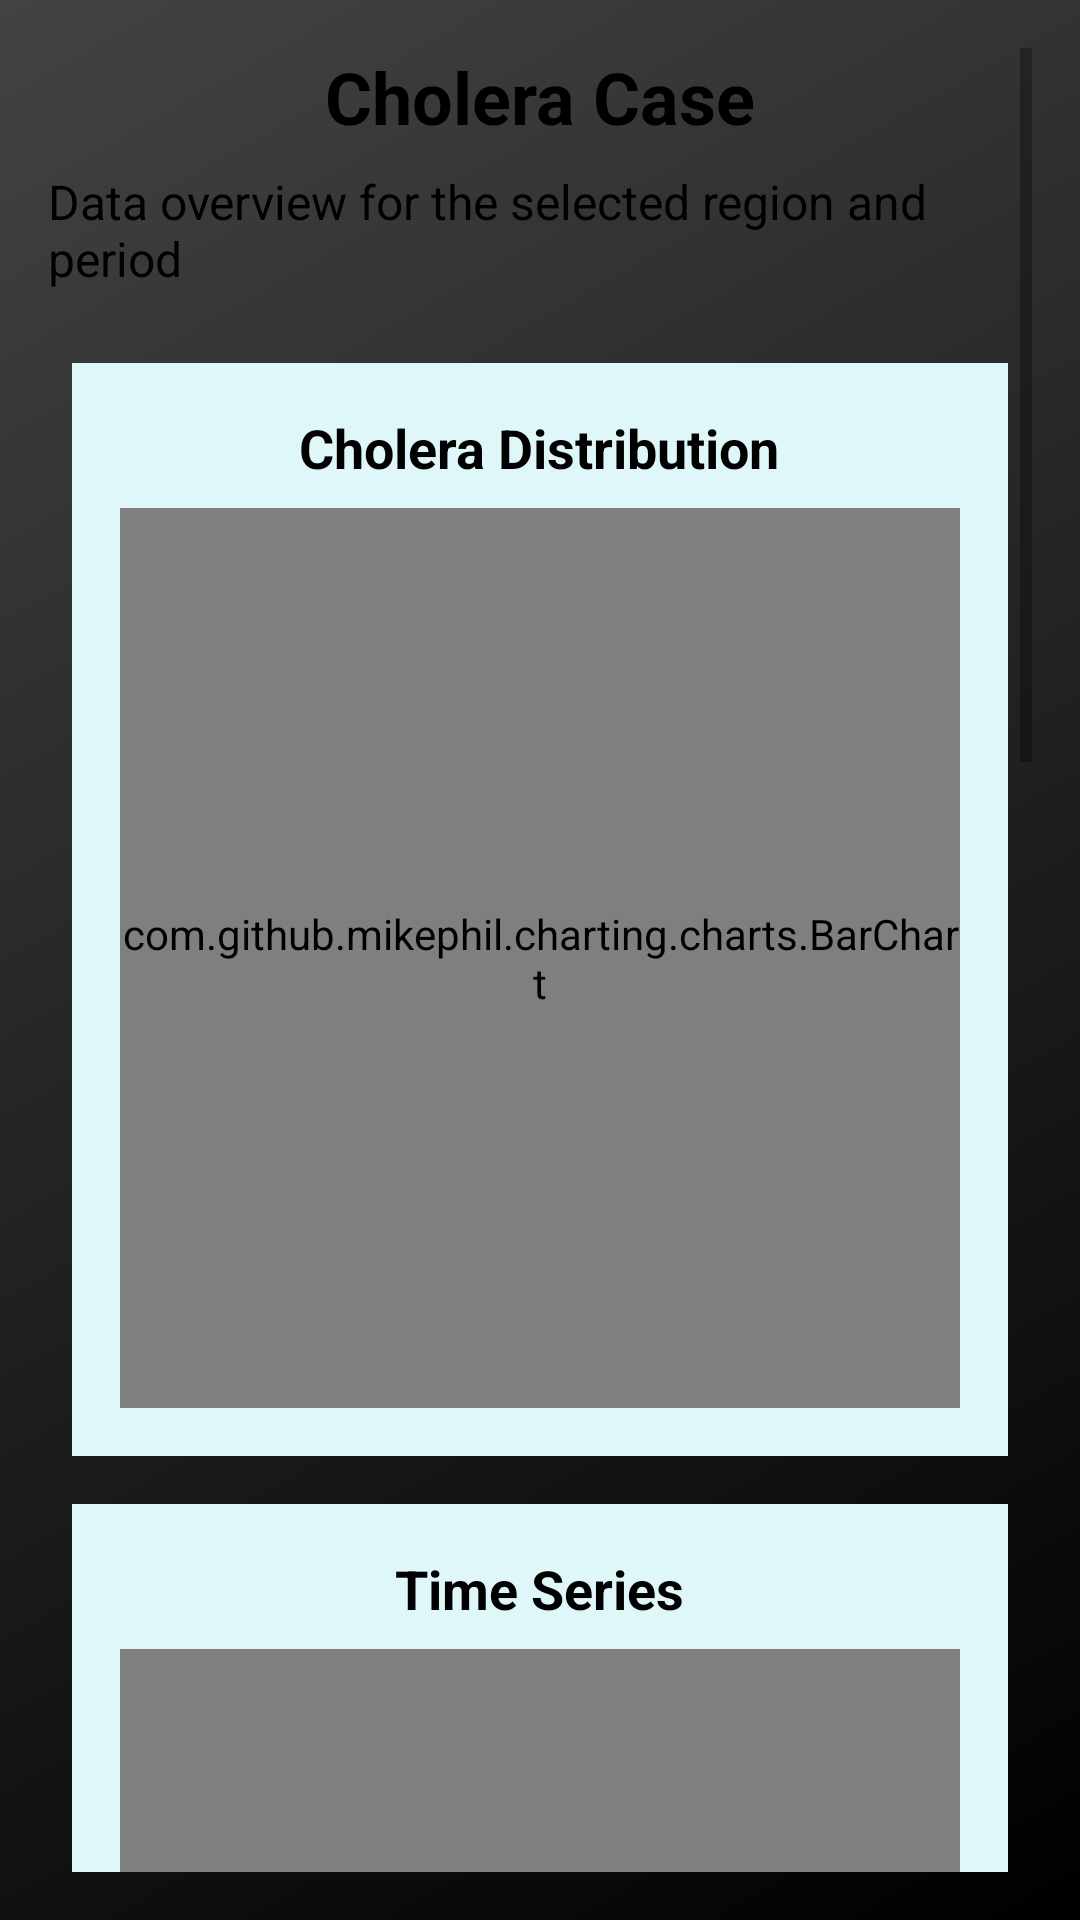

The Android layout XML behind this screen, and the referenced resources:
<!-- AndroidManifest.xml: application theme Theme.Eagleeye -->
<!-- res/layout/visuals.xml -->
<RelativeLayout xmlns:android="http://schemas.android.com/apk/res/android"
    xmlns:tools="http://schemas.android.com/tools"
    android:layout_width="match_parent"
    android:layout_height="match_parent"
    android:background="#FFFFFF">

    <ScrollView
        android:layout_width="match_parent"
        android:layout_height="match_parent"
        android:padding="16dp"
        android:background="@drawable/background">

        <LinearLayout
            android:layout_width="match_parent"
            android:layout_height="wrap_content"
            android:orientation="vertical">

            
            <TextView
                android:id="@+id/title"
                android:layout_width="wrap_content"
                android:layout_height="wrap_content"
                android:text="Cholera Case"
                android:textColor="@color/black"
                android:textSize="24sp"
                android:textStyle="bold"
                android:layout_gravity="center_horizontal"
                android:layout_marginBottom="8dp" />

            
            <TextView
                android:id="@+id/subtitle"
                android:layout_width="wrap_content"
                android:layout_height="wrap_content"
                android:text="Data overview for the selected region and period"
                android:textColor="@color/black"
                android:textSize="16sp"
                android:layout_gravity="center_horizontal"
                android:layout_marginBottom="16dp" />

            
            <RelativeLayout
                android:layout_width="match_parent"
                android:layout_height="wrap_content"
                android:background="#E0F7FA"
                android:padding="16dp"
                android:layout_margin="8dp">

                <TextView
                    android:id="@+id/bar_chart_title"
                    android:layout_width="wrap_content"
                    android:layout_height="wrap_content"
                    android:text="Cholera Distribution"
                    android:textColor="#000000"
                    android:textSize="18sp"
                    android:textStyle="bold"
                    android:layout_alignParentTop="true"
                    android:layout_centerHorizontal="true" />

                <com.github.mikephil.charting.charts.BarChart
                    android:id="@+id/bar_chart"
                    android:layout_width="match_parent"
                    android:layout_height="300dp"
                    android:layout_below="@id/bar_chart_title"
                    android:layout_marginTop="8dp" />

            </RelativeLayout>

            
            <RelativeLayout
                android:layout_width="match_parent"
                android:layout_height="wrap_content"
                android:background="#E0F7FA"
                android:padding="16dp"
                android:layout_margin="8dp">

                <TextView
                    android:id="@+id/line_chart_title"
                    android:layout_width="wrap_content"
                    android:layout_height="wrap_content"
                    android:text="Time Series"
                    android:textColor="#000000"
                    android:textSize="18sp"
                    android:textStyle="bold"
                    android:layout_alignParentTop="true"
                    android:layout_centerHorizontal="true" />

                <com.github.mikephil.charting.charts.LineChart
                    android:id="@+id/line_chart"
                    android:layout_width="match_parent"
                    android:layout_height="300dp"
                    android:layout_below="@id/line_chart_title"
                    android:layout_marginTop="8dp" />

            </RelativeLayout>

            
            <RelativeLayout
                android:layout_width="match_parent"
                android:layout_height="wrap_content"
                android:background="#E0F7FA"
                android:padding="16dp"
                android:layout_margin="8dp">

                <TextView
                    android:id="@+id/pie_chart_title"
                    android:layout_width="wrap_content"
                    android:layout_height="wrap_content"
                    android:text="Pie Chart"
                    android:textColor="#000000"
                    android:textSize="18sp"
                    android:textStyle="bold"
                    android:layout_alignParentTop="true"
                    android:layout_centerHorizontal="true" />

                <com.github.mikephil.charting.charts.PieChart
                    android:id="@+id/pie_chart"
                    android:layout_width="match_parent"
                    android:layout_height="300dp"
                    android:layout_below="@id/pie_chart_title"
                    android:layout_marginTop="8dp" />

            </RelativeLayout>

            
            <RelativeLayout
                android:layout_width="match_parent"
                android:layout_height="wrap_content"
                android:background="#E0F7FA"
                android:padding="16dp"
                android:layout_margin="8dp">

                <TextView
                    android:id="@+id/view_pager_title"
                    android:layout_width="wrap_content"
                    android:layout_height="wrap_content"
                    android:text="Governorate Pie Charts"
                    android:textColor="#000000"
                    android:textSize="18sp"
                    android:textStyle="bold"
                    android:layout_alignParentTop="true"
                    android:layout_centerHorizontal="true" />

                <androidx.viewpager.widget.ViewPager
                    android:id="@+id/view_pager"
                    android:layout_width="match_parent"
                    android:layout_height="300dp"
                    android:layout_below="@id/view_pager_title"
                    android:layout_marginTop="8dp" />

            </RelativeLayout>
        </LinearLayout>
    </ScrollView>

    <ProgressBar
        android:id="@+id/progress_bar"
        android:layout_width="200dp"
        android:layout_height="200dp"
        android:layout_centerInParent="true"
        android:visibility="gone" />

</RelativeLayout>
<!-- resources referenced by this layout -->
<resources>
  <color name="black">#FF000000</color>
  <!-- drawable background (drawable) -->
  <?xml version="1.0" encoding="utf-8"?>
  <layer-list xmlns:android="http://schemas.android.com/apk/res/android">
      <item>
          <shape android:shape="rectangle">
              <gradient
                  android:startColor="#000000"
                  android:endColor="#434343"
                  android:angle="135"/>
          </shape>
      </item>
  </layer-list>
  <style name="Theme.Eagleeye" parent="Theme.MaterialComponents.DayNight.NoActionBar">
          
  
  
  
          
  
  
  
  
  
          
      </style>
</resources>
